9-way image classification set "mudra_dataset" from GitHub (GovindRangappa/mudra-jetson-deploy); label vocabulary: alapadma, ardhachandra, ardhapataka, kapittha, mayura, musti, pataka, shikhara, tripataka.

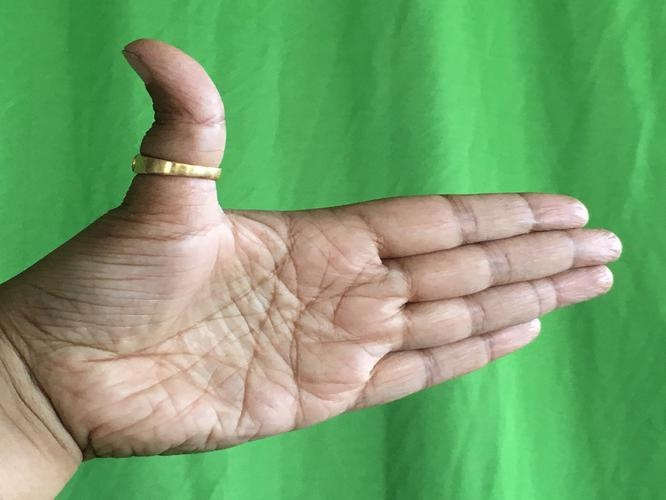
Label: ardhachandra

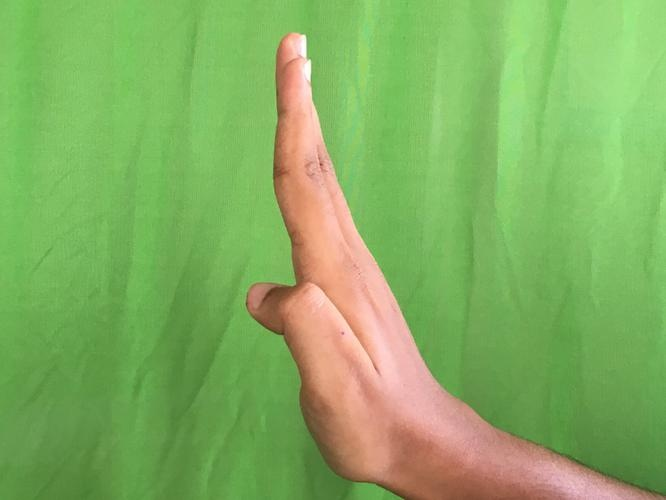
Label: pataka

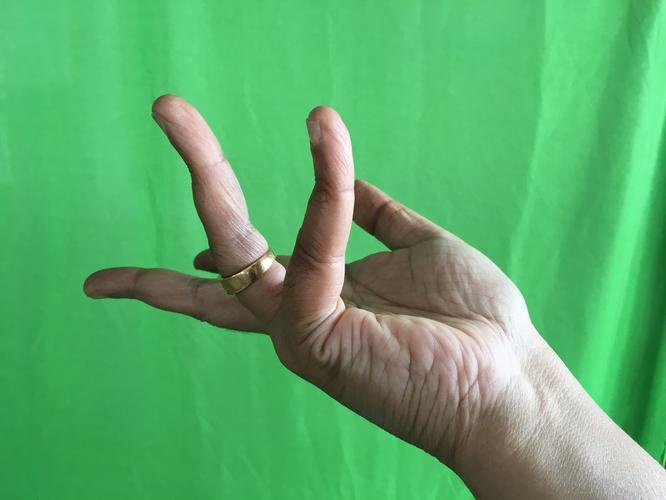
Label: alapadma

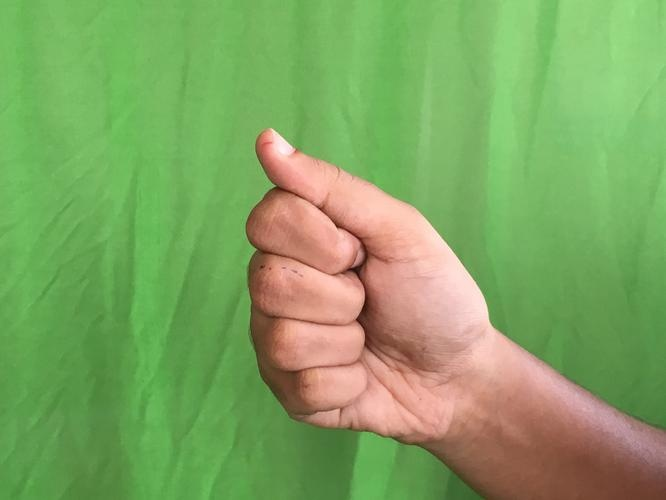
Label: musti

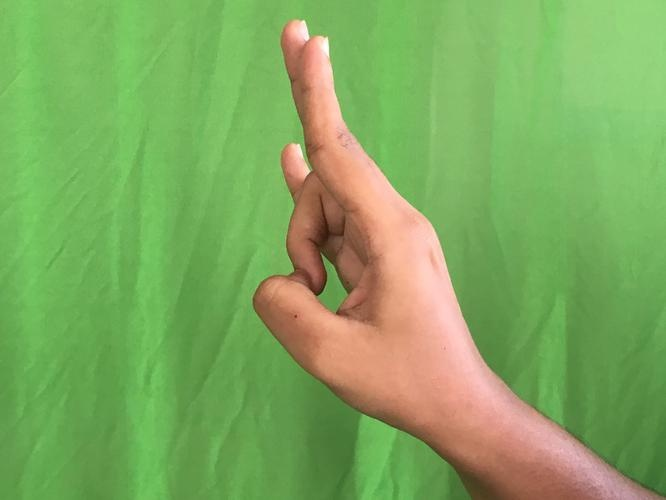
Label: mayura

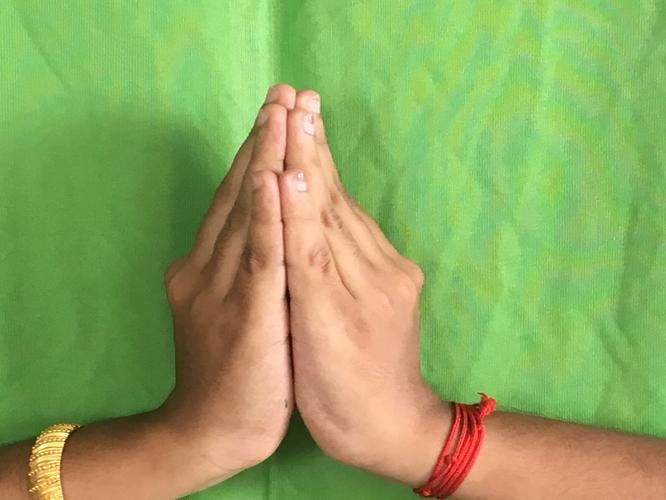
Label: kapittha
